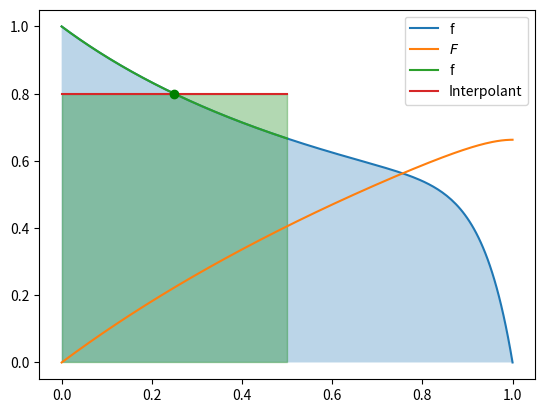

The script that saved this image:
#!/usr/bin/env python
# coding: utf-8

# # Accuracy of Newton-Cotes

# In[1]:


import numpy as np
import numpy.linalg as la
import matplotlib.pyplot as pt


# A function to make Vandermonde matrices:
#     
# (Note that the ordering of this matrix matches the convention in our class but *disagrees* with `np.vander`.)

# In[2]:


def vander(nodes, ncolumns=None):
    if ncolumns is None:
        ncolumns = len(nodes)
    result = np.empty((len(nodes), ncolumns))
    for i in range(ncolumns):
        result[:, i] = nodes**i
    return result


# Fix a set of nodes:

# In[20]:


nodes = [0.5] # Midpoint
# nodes = [0]
#nodes = [0, 1] # Trapezoidal
#nodes = [0, 0.5, 1] # Simpson's
#nodes = [0, 1/3, 1]


# Find the weights for the Newton-Cotes rule for the given nodes on $[0,1]$:

# In[21]:


(a, b) = (0, 1)
nodes = np.array(nodes)
n = len(nodes)

degs = np.arange(n)
rhs = 1/(degs+1)*(b**(degs+1 - a**(degs+1)))
weights = la.solve(vander(nodes).T, rhs)
print(weights)


# Here is a function and its definite integral from $0$ to $x$:
# 
# $$F(x)=\int_0^x f(\xi)d\xi$$

# In[22]:


fdeg = 15
def f(x):
    return sum((-x)**i for i in range(fdeg + 1))

def F(x):
    return sum(
        (-1)**i*1/(i+1)*(
            (x)**(i+1)-0**(i+1)
            )
        for i in range(fdeg + 1))


# Plotted:

# In[23]:


plot_x = np.linspace(0, 1, 200)

pt.plot(plot_x, f(plot_x), label="f")
pt.fill_between(plot_x, 0*plot_x, f(plot_x),alpha=0.3)
pt.plot(plot_x, F(plot_x), label="$F$")
pt.grid()
pt.legend(loc="best")


# This here plots the function, the interpolant, and the area under the interpolant:

# In[24]:


# fix nodes
h = 0.5
x = nodes * h

# find interpolant
coeffs = la.solve(vander(x), f(x))

# evaluate interpolant
plot_x = np.linspace(0, h, 200)
interpolant = vander(plot_x, len(coeffs)) @ coeffs

# plot
pt.plot(plot_x, f(plot_x), label="f")
pt.plot(plot_x, interpolant, label="Interpolant")
pt.fill_between(plot_x, 0*plot_x, interpolant, alpha=0.3, color="green")
pt.plot(x, f(x), "og")
pt.grid()
pt.legend(loc="best")


# Compute the following:
# 
# *   The true integral as `true_val` (from `F`)
# *   The quadrature result as `quad` (using `x` and `weights` and `h`)
# *   The error as `err` (the difference of the two)
# 
#     (Do not be tempted to compute a relative error--that has one order lower.)
# 
# Compare the error for $h=1,0.5,0.25$. What order of accuracy do you observe?

# In[25]:



errors = []

for h in [1, 0.5, 0.25, 0.125, 0.125*0.5, 1/32]:
    true_val = F(h)
    quad = h * weights @ f(h * nodes)
    error = abs(quad - true_val)
    print(h, true_val, quad, error)
    
    errors.append(error)


# Estimate the order of accuracy:
# 
# We assume that the error depends on the mesh spacings $h$ as
# $E(h)\approx C h^p$ for some unknown power $p$.  Taking the $\log$
# of this approximate equality reveals a linear function in $p$:
# $$
# E(h) \approx C h^p \quad \iff \quad \log E(h) \approx \log(C) +
# p\log(h).
# $$
# You can now either do a least-squares fit for $\log C$ and $p$ from
# a few data points $(h,E(h))$ (more accurate, more robust), or you
# can use just two grid sizes $h_1$ and $h_2$, and estimate the slope:
# (less accurate, less robust)
# $$
#    p \approx \frac{ \log(\frac{E(h_2)}{E(h_1)}) } {\log(\frac{h_2}{h_1})}.
# $$
# This is called the *empirical order of convergence* or EOC.
# 
# 

# In[23]:


for i in range(len(errors)-1):
    print(np.log(errors[i+1]/errors[i])/np.log(1/2))


# In[ ]:




